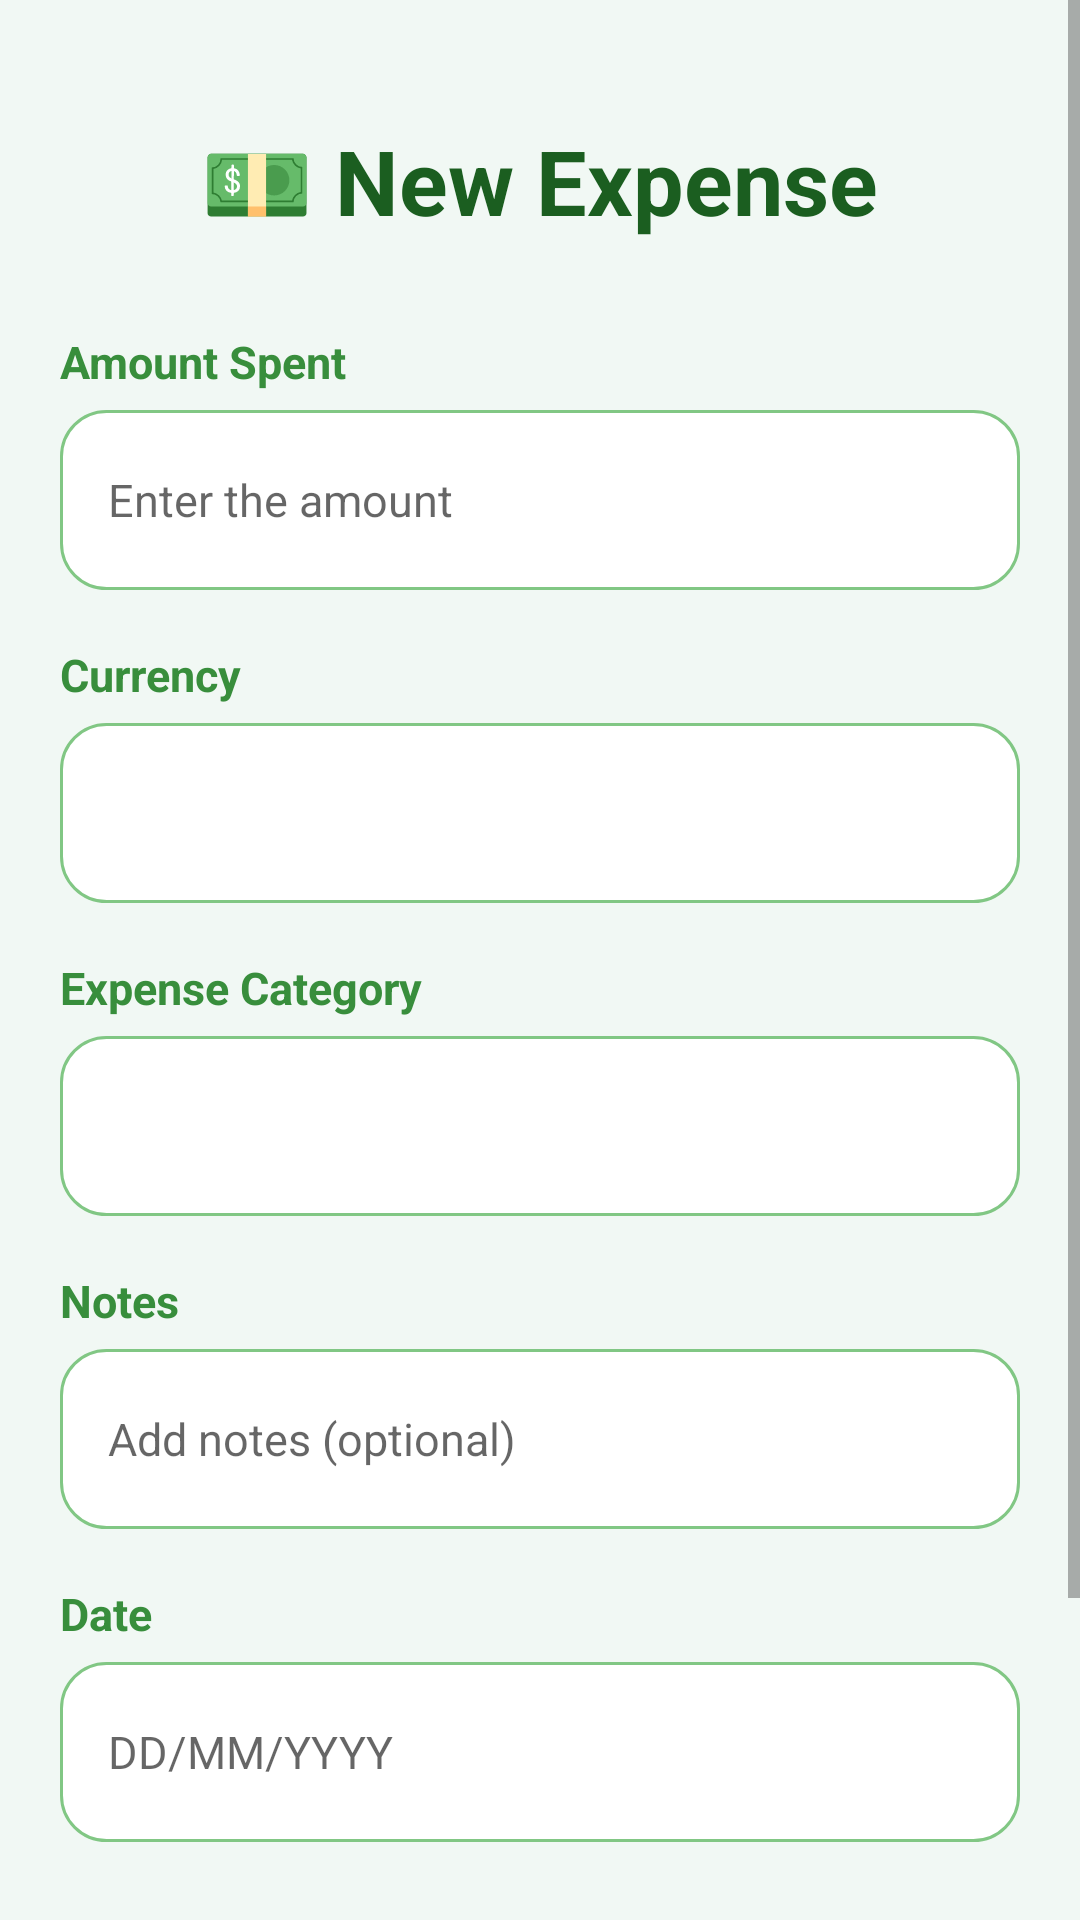

This screen was rendered from an Android layout file. Write that file and the resources it references.
<!-- AndroidManifest.xml: application theme Theme.ExpenseTracker -->
<!-- res/layout/activity_add_expense.xml -->
<?xml version="1.0" encoding="utf-8"?>
<ScrollView xmlns:android="http://schemas.android.com/apk/res/android"
    android:layout_width="match_parent"
    android:layout_height="match_parent"
    android:background="@color/mint_white"
    android:fillViewport="true">

    <LinearLayout
        android:layout_width="match_parent"
        android:layout_height="wrap_content"
        android:orientation="vertical"
        android:padding="20dp">

        <TextView
            android:layout_width="wrap_content"
            android:layout_height="wrap_content"
            android:text="@string/title_new_expense"
            android:textSize="30sp"
            android:textStyle="bold"
            android:textColor="@color/expense_dark"
            android:layout_gravity="center"
            android:layout_marginTop="20dp"
            android:layout_marginBottom="30dp" />

        <TextView
            android:layout_width="wrap_content"
            android:layout_height="wrap_content"
            android:text="@string/label_amount"
            android:textSize="15sp"
            android:textStyle="bold"
            android:textColor="@color/expense_green"
            android:layout_marginBottom="6dp" />

        <EditText
            android:id="@+id/etAmount"
            android:layout_width="match_parent"
            android:layout_height="60dp"
            android:inputType="numberDecimal"
            android:hint="@string/hint_amount"
            android:background="@drawable/edit_text_bg"
            android:textSize="15sp"
            android:layout_marginBottom="18dp" />

        <TextView
            android:layout_width="wrap_content"
            android:layout_height="wrap_content"
            android:text="@string/label_currency"
            android:textSize="15sp"
            android:textStyle="bold"
            android:textColor="@color/expense_green"
            android:layout_marginBottom="6dp" />

        <Spinner
            android:id="@+id/spinnerCurrency"
            android:layout_width="match_parent"
            android:layout_height="60dp"
            android:background="@drawable/edit_text_bg"
            android:layout_marginBottom="18dp" />

        <TextView
            android:layout_width="wrap_content"
            android:layout_height="wrap_content"
            android:text="@string/label_category"
            android:textSize="15sp"
            android:textStyle="bold"
            android:textColor="@color/expense_green"
            android:layout_marginBottom="6dp" />

        <Spinner
            android:id="@+id/spinnerCategory"
            android:layout_width="match_parent"
            android:layout_height="60dp"
            android:background="@drawable/edit_text_bg"
            android:layout_marginBottom="18dp" />

        <TextView
            android:layout_width="wrap_content"
            android:layout_height="wrap_content"
            android:text="@string/label_notes"
            android:textSize="15sp"
            android:textStyle="bold"
            android:textColor="@color/expense_green"
            android:layout_marginBottom="6dp" />

        <EditText
            android:id="@+id/etRemark"
            android:layout_width="match_parent"
            android:layout_height="60dp"
            android:inputType="text"
            android:hint="@string/hint_notes"
            android:background="@drawable/edit_text_bg"
            android:textSize="15sp"
            android:layout_marginBottom="18dp" />

        <TextView
            android:layout_width="wrap_content"
            android:layout_height="wrap_content"
            android:text="@string/label_date"
            android:textSize="15sp"
            android:textStyle="bold"
            android:textColor="@color/expense_green"
            android:layout_marginBottom="6dp" />

        <EditText
            android:id="@+id/etCreatedDate"
            android:layout_width="match_parent"
            android:layout_height="60dp"
            android:inputType="date"
            android:hint="@string/hint_date"
            android:background="@drawable/edit_text_bg"
            android:textSize="15sp"
            android:layout_marginBottom="30dp" />

        <Button
            android:id="@+id/btnAddExpense"
            android:layout_width="match_parent"
            android:layout_height="65dp"
            android:text="@string/btn_save_expense"
            android:textSize="17sp"
            android:textStyle="bold"
            android:textColor="@color/white"
            android:background="@drawable/btn_primary_bg"
            android:elevation="4dp"
            android:layout_marginTop="20dp"
            android:layout_marginBottom="20dp" />

    </LinearLayout>
</ScrollView>
<!-- resources referenced by this layout -->
<resources>
  <color name="expense_dark">#1B5E20</color>
  <color name="expense_green">#388E3C</color>
  <color name="mint_white">#F1F8F4</color>
  <color name="white">#FFFFFF</color>
  <!-- drawable btn_primary_bg (drawable) -->
  <?xml version="1.0" encoding="utf-8"?>
  <shape xmlns:android="http://schemas.android.com/apk/res/android"
      android:shape="rectangle">
      <solid android:color="#4CAF50" />
      <corners android:radius="25dp" />
  </shape>
  <!-- drawable edit_text_bg (drawable) -->
  <?xml version="1.0" encoding="utf-8"?>
  <shape xmlns:android="http://schemas.android.com/apk/res/android"
      android:shape="rectangle">
      <solid android:color="#FFFFFF" />
      <stroke
          android:width="1dp"
          android:color="#81C784" />
      <corners android:radius="15dp" />
      <padding
          android:left="16dp"
          android:right="16dp"
          android:top="14dp"
          android:bottom="14dp" />
  </shape>
  <string name="btn_save_expense">Save Expense 💾</string>
  <string name="hint_amount">Enter the amount</string>
  <string name="hint_date">DD/MM/YYYY</string>
  <string name="hint_notes">Add notes (optional)</string>
  <string name="label_amount">Amount Spent</string>
  <string name="label_category">Expense Category</string>
  <string name="label_currency">Currency</string>
  <string name="label_date">Date</string>
  <string name="label_notes">Notes</string>
  <string name="title_new_expense">💵 New Expense</string>
  <style name="Theme.ExpenseTracker" parent="Theme.MaterialComponents.DayNight.DarkActionBar">
          
          <item name="colorPrimary">@color/expense_primary</item>
          <item name="colorPrimaryVariant">@color/expense_dark</item>
          <item name="colorOnPrimary">@color/white</item>
  
          
          <item name="colorSecondary">@color/expense_light</item>
          <item name="colorSecondaryVariant">@color/expense_green</item>
          <item name="colorOnSecondary">@color/black</item>
  
          
          <item name="android:statusBarColor" tools:targetApi="l">?attr/colorPrimaryVariant</item>
  
          
          <item name="android:windowBackground">@color/mint_white</item>
      </style>
  <color name="expense_primary">#4CAF50</color>
  <color name="expense_light">#81C784</color>
  <color name="black">#000000</color>
</resources>
